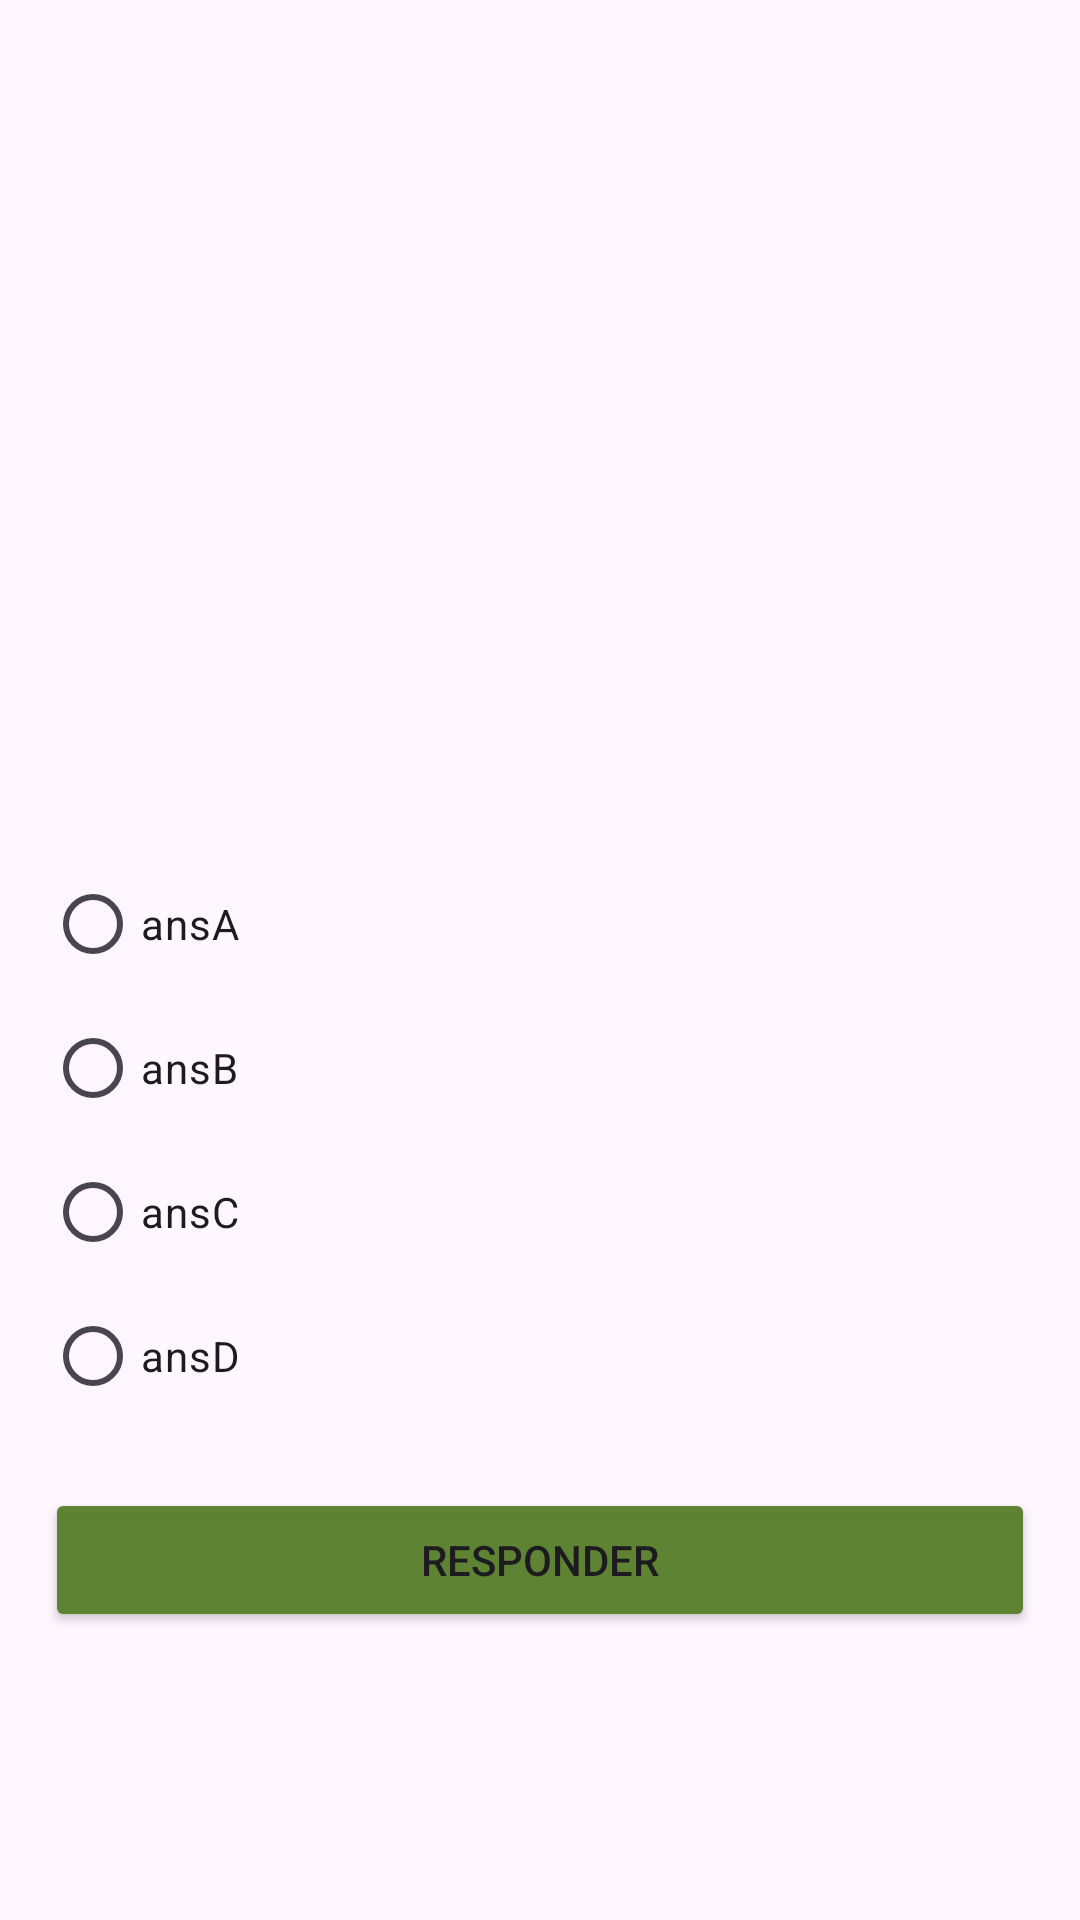

Layout XML and referenced resources for this Android screen:
<!-- AndroidManifest.xml: application theme Theme.QuizBandeiras -->
<!-- res/layout/activity_perguntas.xml -->
<?xml version="1.0" encoding="utf-8"?>
<androidx.constraintlayout.widget.ConstraintLayout xmlns:android="http://schemas.android.com/apk/res/android"
    xmlns:app="http://schemas.android.com/apk/res-auto"
    xmlns:tools="http://schemas.android.com/tools"
    android:layout_width="match_parent"
    android:layout_height="match_parent"
    android:backgroundTint="#063708"
    tools:context=".Perguntas">

    <LinearLayout
        android:layout_width="match_parent"
        android:layout_height="match_parent"
        android:layout_margin="15dp"
        android:orientation="vertical"
        tools:layout_editor_absoluteX="10dp"
        tools:layout_editor_absoluteY="10dp">

        <ImageView
            android:id="@+id/imgBandeira"
            android:layout_width="match_parent"
            android:layout_height="269dp" />

        <RadioGroup
            android:id="@+id/rdg"
            android:layout_width="match_parent"
            android:layout_height="match_parent">

            <RadioButton
                android:id="@+id/rdbA"
                android:layout_width="match_parent"
                android:layout_height="wrap_content"
                android:text="ansA" />

            <RadioButton
                android:id="@+id/rdbB"
                android:layout_width="match_parent"
                android:layout_height="wrap_content"
                android:text="ansB" />

            <RadioButton
                android:id="@+id/rdbC"
                android:layout_width="match_parent"
                android:layout_height="wrap_content"
                android:text="ansC" />

            <RadioButton
                android:id="@+id/rdbD"
                android:layout_width="match_parent"
                android:layout_height="wrap_content"
                android:text="ansD" />

            <Button
                android:id="@+id/btnResponder"
                android:layout_width="match_parent"
                android:layout_height="wrap_content"
                android:layout_marginTop="20dp"
                android:backgroundTint="#FA5B812F"
                android:text="RESPONDER" />

        </RadioGroup>
    </LinearLayout>
</androidx.constraintlayout.widget.ConstraintLayout>
<!-- resources referenced by this layout -->
<resources>
  <style name="Theme.QuizBandeiras" parent="Base.Theme.QuizBandeiras" />
  <style name="Base.Theme.QuizBandeiras" parent="Theme.Material3.DayNight">
          
          
      </style>
</resources>
